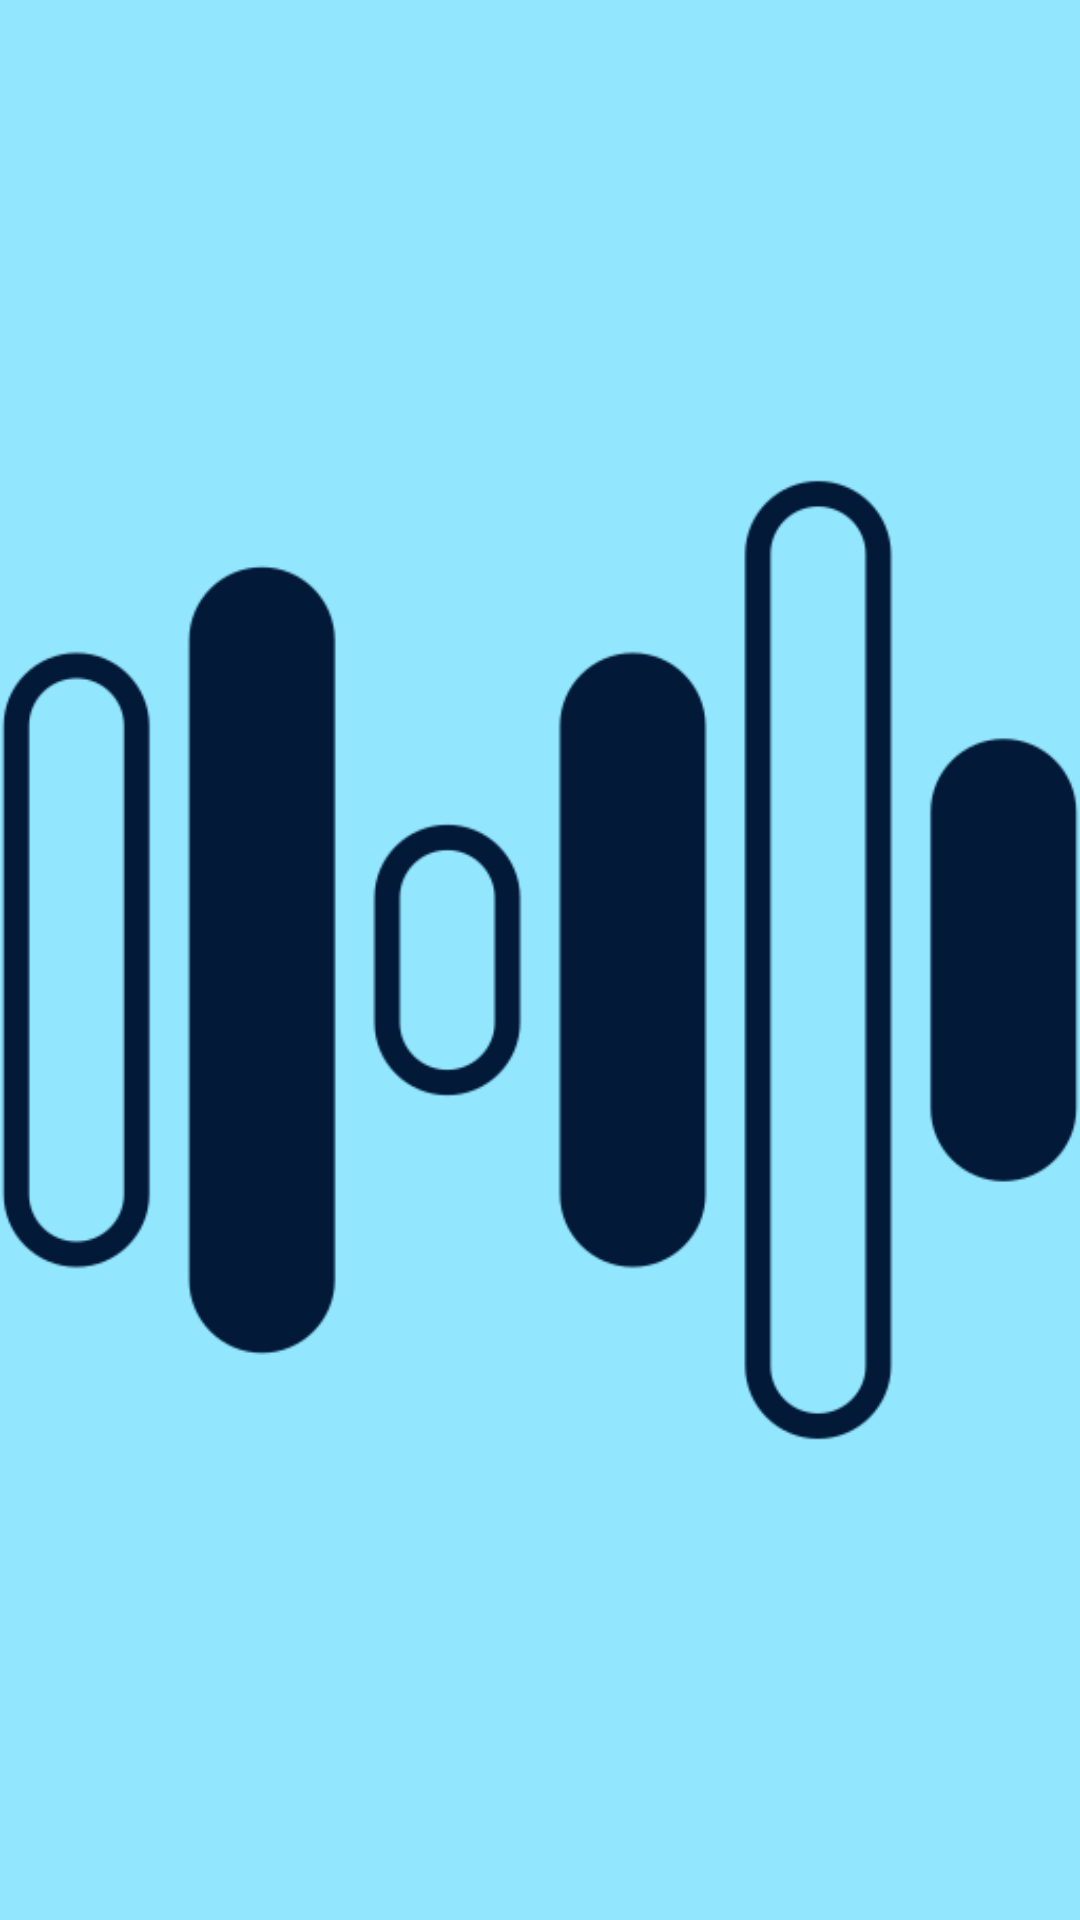

Reconstruct the res/layout file that produces this screen, plus the resources it refers to.
<!-- AndroidManifest.xml: application theme Theme.CallDetector -->
<!-- res/layout/activity_splash.xml -->
<?xml version="1.0" encoding="utf-8"?>
<androidx.constraintlayout.widget.ConstraintLayout xmlns:android="http://schemas.android.com/apk/res/android"
    xmlns:tools="http://schemas.android.com/tools"
    xmlns:app="http://schemas.android.com/apk/res-auto"
    android:id="@+id/main"
    android:layout_width="match_parent"
    android:layout_height="match_parent"
    tools:context=".view.activity.SplashActivity"
    android:background="@color/light">

    <ImageView
        android:layout_width="@dimen/_100ssp"
        android:layout_height="@dimen/_100ssp"
        app:layout_constraintTop_toTopOf="parent"
        app:layout_constraintBottom_toBottomOf="parent"
        app:layout_constraintRight_toRightOf="parent"
        app:layout_constraintLeft_toLeftOf="parent"
        android:src="@drawable/second_logo"/>

</androidx.constraintlayout.widget.ConstraintLayout>
<!-- resources referenced by this layout -->
<resources>
  <color name="light">#92E6FD</color>
  <!-- drawable second_logo: png bitmap (drawable, 14712 bytes) -->
  <style name="Theme.CallDetector" parent="Base.Theme.CallDetector" />
  <style name="Base.Theme.CallDetector" parent="Theme.Material3.DayNight.NoActionBar">
          
          
      </style>
</resources>
